Photos from the image-classification dataset "LabVirtualPlant" in the GitHub repository jsjnrxx2001/LabVirtualPlant. Its 7 classes are: batol gourd healthy, cashew healthy, corn healthy, lemon healthy, papaya healthy, tomato healthy, zucchini healthy.

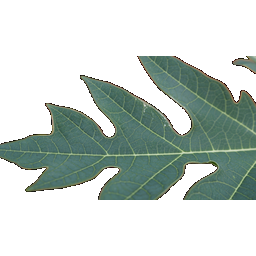
Label: papaya healthy

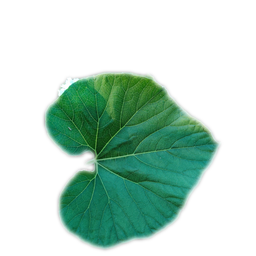
Label: batol gourd healthy

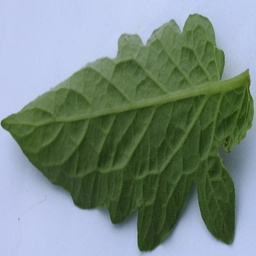
Label: tomato healthy

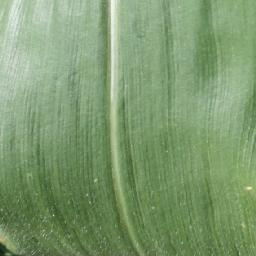
Label: corn healthy

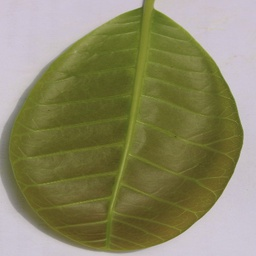
Label: cashew healthy

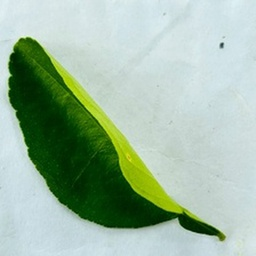
Label: lemon healthy
